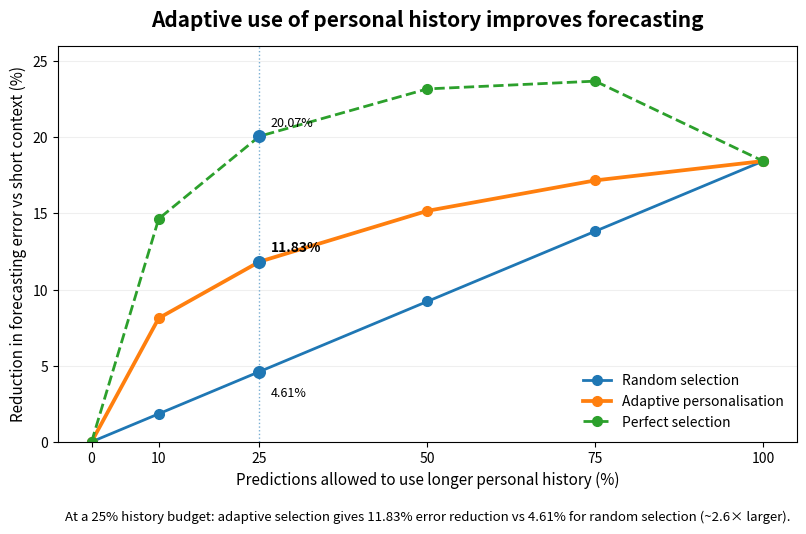

Here is the Python script that generated this plot:
import numpy as np
import matplotlib.pyplot as plt

# ------------------------------------------------------------
# Mean results across the 18 dataset × model settings
# ------------------------------------------------------------

budget = np.array([0, 10, 25, 50, 75, 100])

# Reduction in forecasting error relative to always-short context (%)
random_selection = np.array([
    0.00,
    1.84,
    4.61,
    9.22,
    13.83,
    18.44,
])

adaptive = np.array([
    0.00,
    8.12,
    11.83,
    15.17,
    17.17,
    18.44,
])

perfect_selection = np.array([
    0.00,
    14.65,
    20.07,
    23.18,
    23.69,
    18.44,
])

# ------------------------------------------------------------
# Plot
# ------------------------------------------------------------

fig, ax = plt.subplots(figsize=(8.5, 5.5))

ax.plot(
    budget,
    random_selection,
    marker="o",
    linewidth=2,
    markersize=7,
    label="Random selection",
)

ax.plot(
    budget,
    adaptive,
    marker="o",
    linewidth=2.7,
    markersize=7,
    label="Adaptive personalisation",
)

ax.plot(
    budget,
    perfect_selection,
    marker="o",
    linewidth=2,
    markersize=7,
    linestyle="--",
    label="Perfect selection",
)

# Highlight the important 25% operating point
x = 25

ax.scatter(
    [x, x, x],
    [
        random_selection[2],
        adaptive[2],
        perfect_selection[2],
    ],
    s=70,
    zorder=5,
)

ax.annotate(
    "4.61%",
    (25, 4.61),
    xytext=(8, -18),
    textcoords="offset points",
    fontsize=9,
)

ax.annotate(
    "11.83%",
    (25, 11.83),
    xytext=(8, 7),
    textcoords="offset points",
    fontsize=10,
    fontweight="bold",
)

ax.annotate(
    "20.07%",
    (25, 20.07),
    xytext=(8, 7),
    textcoords="offset points",
    fontsize=9,
)

ax.axvline(
    25,
    linestyle=":",
    linewidth=1,
    alpha=0.6,
)

# ------------------------------------------------------------
# Formatting
# ------------------------------------------------------------

ax.set_title(
    "Adaptive use of personal history improves forecasting",
    fontsize=15,
    fontweight="bold",
    pad=14,
)

ax.set_xlabel(
    "Predictions allowed to use longer personal history (%)",
    fontsize=11,
)

ax.set_ylabel(
    "Reduction in forecasting error vs short context (%)",
    fontsize=11,
)

ax.set_xticks(budget)
ax.set_ylim(0, 26)

ax.grid(
    axis="y",
    alpha=0.2,
)

ax.legend(
    frameon=False,
    fontsize=10,
)

# Simple takeaway
ax.text(
    0.5,
    -0.20,
    "At a 25% history budget: adaptive selection gives 11.83% error reduction "
    "vs 4.61% for random selection (~2.6× larger).",
    transform=ax.transAxes,
    ha="center",
    fontsize=9.5,
)

plt.tight_layout()

plt.savefig(
    "adaptive_personalisation_budget.png",
    dpi=300,
    bbox_inches="tight",
)

plt.savefig(
    "adaptive_personalisation_budget.pdf",
    bbox_inches="tight",
)

print("Saved:")
print("  adaptive_personalisation_budget.png")
print("  adaptive_personalisation_budget.pdf")

print("\n25% budget:")
print(f"Random   : {random_selection[2]:.2f}%")
print(f"Adaptive : {adaptive[2]:.2f}%")
print(f"Perfect  : {perfect_selection[2]:.2f}%")
print(
    f"Adaptive / random improvement = "
    f"{adaptive[2] / random_selection[2]:.2f}x"
)
